Run: headless pygame with SDL's dummy video driver; simulated clock (each Clock.tick advances the game by its frame time, no real sleeping); random seed 0; keys injected as events and as key.get_pressed() state; mouse plan: one left click at the window centre at the start of phase 2, then a move to the lower-right quarter at the start of phase 3.
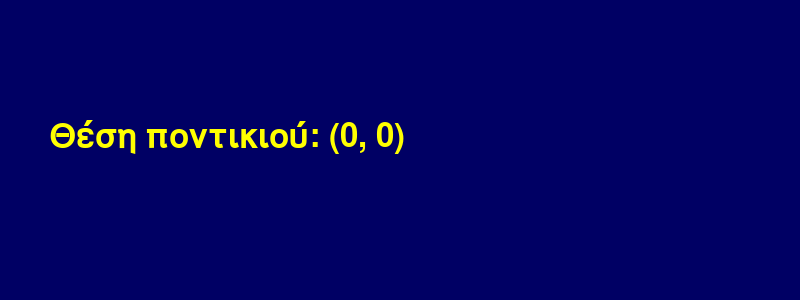
Frame 1 of 4 · flips 1–60 · no input
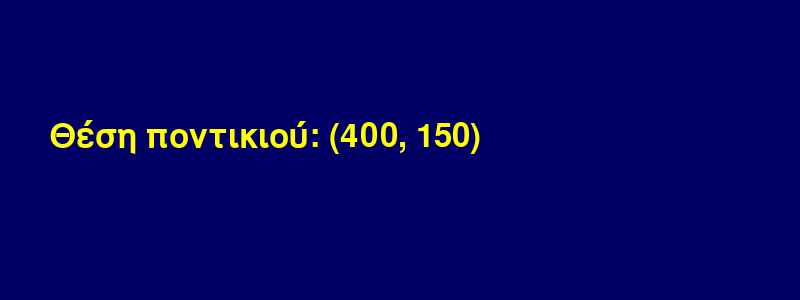
Frame 2 of 4 · flips 61–180 · clicked the window centre · tapped SPACE, RETURN · held RIGHT (→), D
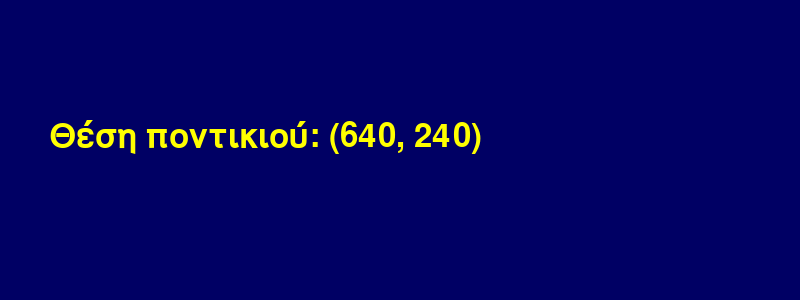
Frame 3 of 4 · flips 181–300 · moved the mouse to the lower-right quarter · held DOWN (↓), S
Frame 4 of 4 · flips 301–420 · held LEFT (←), A, UP (↑), W · screen unchanged from frame 3, image omitted

The pygame program that drew these frames:

import pygame
pygame.init()

# Δημιουργία παραθύρου
win = pygame.display.set_mode((800, 300))
pygame.display.set_caption("Άσκηση 1 – Θέση Ποντικιού")

# Γραμματοσειρά
font = pygame.font.Font(None, 48)

# Ρολόι για σταθερό ρυθμό ανανέωσης
clock = pygame.time.Clock()

running = True
while running:
    # Περιορίζει στα 60 FPS και μετρά χρόνο από το προηγούμενο frame
    clock.tick(60)

    # Έλεγχος γεγονότων (π.χ. πάτημα Χ)
    for event in pygame.event.get():
        if event.type == pygame.QUIT:
            running = False

    # Παίρνουμε τη θέση του ποντικιού
    x, y = pygame.mouse.get_pos()

    # Δημιουργούμε το κείμενο που θα δείχνει τη θέση
    text = font.render(f"Θέση ποντικιού: ({x}, {y})", True, (255, 255, 0))

    # Καθαρίζουμε το φόντο
    win.fill((0, 0, 100))

    # Εμφανίζουμε το κείμενο
    win.blit(text, (50, 120))

    # Ενημέρωση της οθόνης
    pygame.display.update()

pygame.quit()
